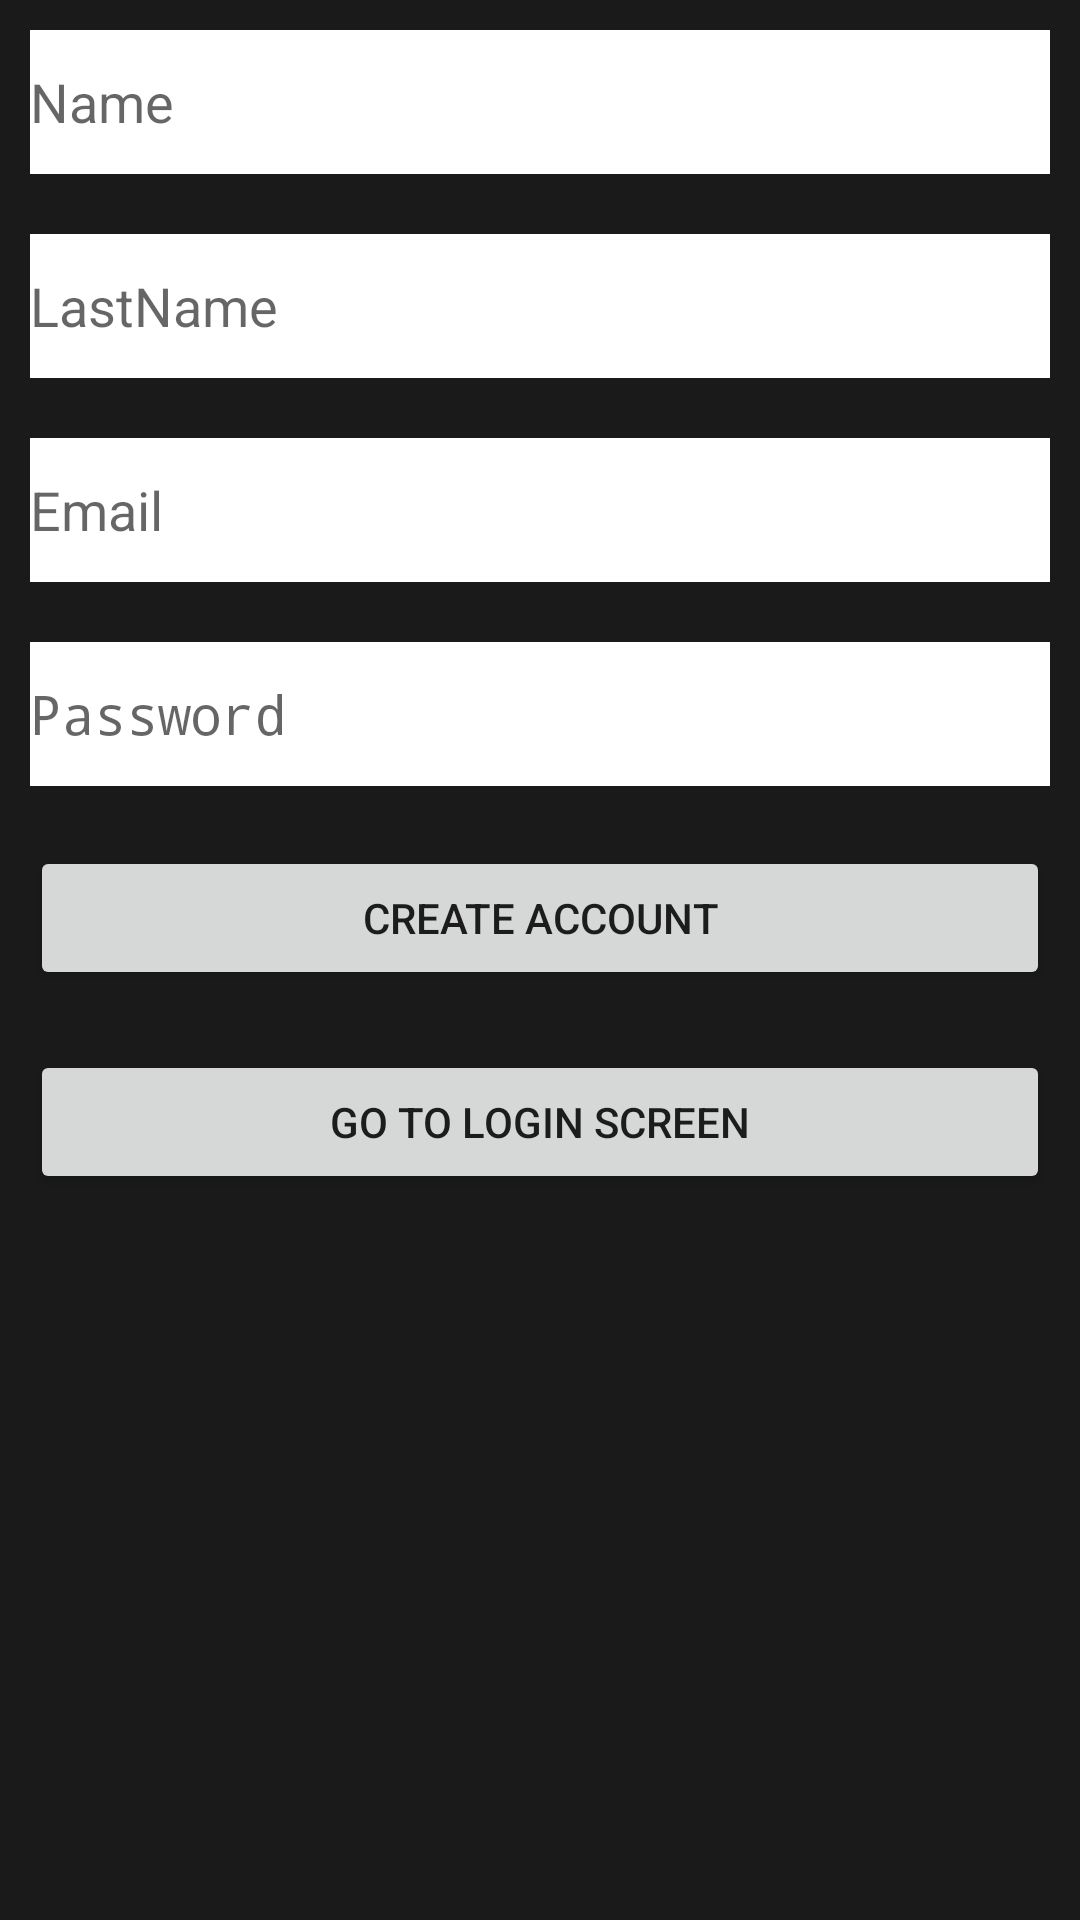

The Android layout XML behind this screen, and the referenced resources:
<!-- AndroidManifest.xml: activity theme AppTheme -->
<!-- res/layout/activity_register.xml -->
<?xml version="1.0" encoding="utf-8"?>
<LinearLayout xmlns:android="http://schemas.android.com/apk/res/android"
    xmlns:app="http://schemas.android.com/apk/res-auto"
    xmlns:tools="http://schemas.android.com/tools"
    android:layout_width="match_parent"
    android:layout_height="match_parent"
    android:orientation="vertical"
    tools:context="com.example.lolapi.RegisterActivity">

    <ProgressBar
        android:id="@+id/progressBar"
        style="?android:attr/progressBarStyleHorizontal"
        android:layout_width="match_parent"
        android:layout_height="wrap_content"
        android:indeterminate="true"
        android:visibility="gone"/>

    <EditText
        android:id="@+id/txtName"
        android:layout_width="match_parent"
        android:layout_height="wrap_content"
        android:ems="10"
        android:hint="Name"
        android:layout_margin="10dp"
        android:inputType="textPersonName"
        android:minHeight="48dp"
        android:background="@color/white"
        android:textColor="@color/white"/>

    <EditText
        android:id="@+id/txtLastName"
        android:layout_width="match_parent"
        android:layout_height="wrap_content"
        android:ems="10"
        android:hint="LastName"
        android:layout_margin="10dp"
        android:inputType="textPersonName"
        android:minHeight="48dp"
        android:background="@color/white"
        android:textColor="@color/white"/>
        />

    <EditText
        android:id="@+id/txtEmail"
        android:layout_width="match_parent"
        android:layout_height="wrap_content"
        android:ems="10"
        android:hint="Email"
        android:layout_margin="10dp"
        android:inputType="textEmailAddress"
        android:minHeight="48dp"
        android:background="@color/white"
        android:textColor="@color/white"/>/>

    <EditText
        android:id="@+id/txtPassword"
        android:layout_width="match_parent"
        android:layout_height="wrap_content"
        android:ems="10"
        android:hint="Password"
        android:layout_margin="10dp"
        android:inputType="textPassword"
        android:minHeight="48dp"
        android:background="@color/white"
        android:textColor="@color/white"/>

    <Button
        android:id="@+id/butRegister"
        android:layout_width="match_parent"
        android:layout_height="wrap_content"
        android:text="Create account"
        android:layout_margin="10dp" />

    <Button
        android:id="@+id/butLoginScreen"
        android:layout_width="match_parent"
        android:layout_height="wrap_content"
        android:text="Go to login screen"
        android:layout_margin="10dp" />

</LinearLayout>
<!-- resources referenced by this layout -->
<resources>
  <color name="white">#FFFFFFFF</color>
  <style name="AppTheme" parent="Theme.AppCompat.Light.NoActionBar">
  
          <item name="colorPrimary">@color/colorPrimary</item>
          <item name="android:colorBackground">@color/colorBackground</item>
  
          <item name="android:windowLightStatusBar">true</item>
          <item name="android:navigationBarColor">@color/colorPrimary</item>
  
      </style>
  <color name="colorPrimary">#F5A623</color>
  <color name="colorBackground">#1A1A1A</color>
</resources>
